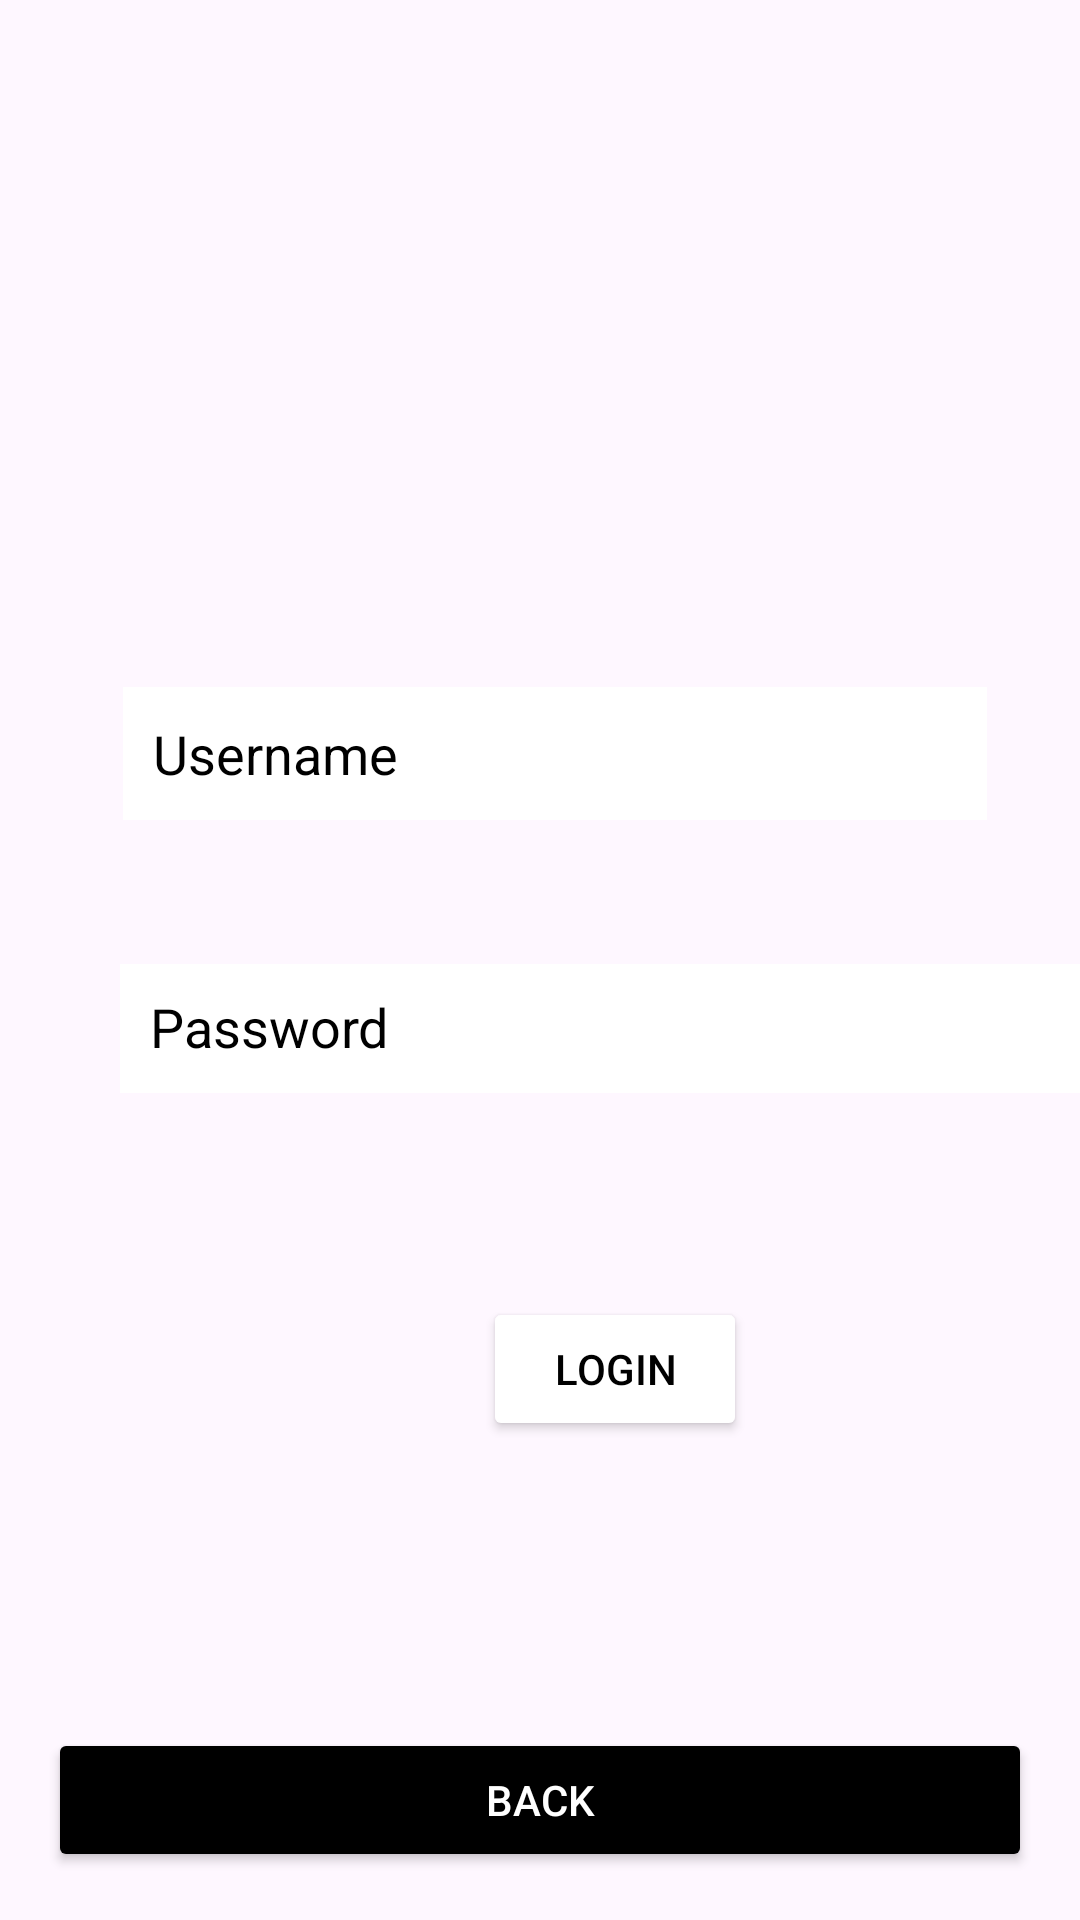

Here is an Android app screen rendered from its layout file. Give the layout XML and the strings, colors and styles it references.
<!-- AndroidManifest.xml: application theme Theme.Final203 -->
<!-- res/layout/activity_sign_in.xml -->
<?xml version="1.0" encoding="utf-8"?>
<androidx.constraintlayout.widget.ConstraintLayout xmlns:android="http://schemas.android.com/apk/res/android"
    xmlns:app="http://schemas.android.com/apk/res-auto"
    xmlns:tools="http://schemas.android.com/tools"
    android:layout_width="match_parent"
    android:layout_height="match_parent"
    android:id="@+id/main"
    tools:context=".SignIn">

    <EditText
        android:id="@+id/usernameField"
        android:layout_width="0dp"
        android:layout_height="wrap_content"
        android:layout_marginStart="41dp"
        android:layout_marginTop="229dp"
        android:background="#FFFFFF"
        android:hint="@string/Username"
        android:inputType="textEmailAddress"
        android:padding="10dp"
        android:textColor="#000000"
        android:textColorHint="#000000"
        app:layout_constraintStart_toStartOf="parent"
        app:layout_constraintTop_toTopOf="parent"
        app:layout_constraintWidth_percent="0.8"
        tools:ignore="Autofill,TouchTargetSizeCheck,VisualLintTextFieldSize" />

    <EditText
        android:id="@+id/passwordField"
        android:layout_width="329dp"
        android:layout_height="43dp"
        android:layout_marginStart="40dp"
        android:layout_marginTop="48dp"
        android:background="#FFFFFF"
        android:hint="@string/Password"
        android:inputType="textPassword"
        android:padding="10dp"
        android:textColor="#000000"
        android:textColorHint="#000000"
        app:layout_constraintStart_toStartOf="parent"
        app:layout_constraintTop_toBottomOf="@+id/usernameField"
        tools:ignore="Autofill,TouchTargetSizeCheck" />

    <Button
        android:id="@+id/loginButton"
        android:layout_width="wrap_content"
        android:layout_height="wrap_content"
        android:layout_marginStart="161dp"
        android:layout_marginTop="68dp"
        android:backgroundTint="#FFFFFF"
        android:text="@string/login"
        android:textColor="#000000"
        app:layout_constraintStart_toStartOf="parent"
        app:layout_constraintTop_toBottomOf="@+id/passwordField" />

    <Button
        android:id="@+id/button_back"
        android:layout_width="0dp"
        android:layout_height="wrap_content"
        android:text="@string/Back"
        android:textColor="#FFFFFF"
        android:backgroundTint="#000000"
        app:layout_constraintBottom_toBottomOf="parent"
        app:layout_constraintStart_toStartOf="parent"
        app:layout_constraintEnd_toEndOf="parent"
        android:layout_marginBottom="16dp"
        android:layout_marginHorizontal="16dp"
        tools:ignore="VisualLintButtonSize" />

</androidx.constraintlayout.widget.ConstraintLayout>
<!-- resources referenced by this layout -->
<resources>
  <string name="Back">Back</string>
  <string name="Password">Password</string>
  <string name="Username">Username</string>
  <string name="login">Login</string>
  <style name="Theme.Final203" parent="Base.Theme.Final203" />
  <style name="Base.Theme.Final203" parent="Theme.Material3.DayNight.NoActionBar">
          
          
      </style>
</resources>
